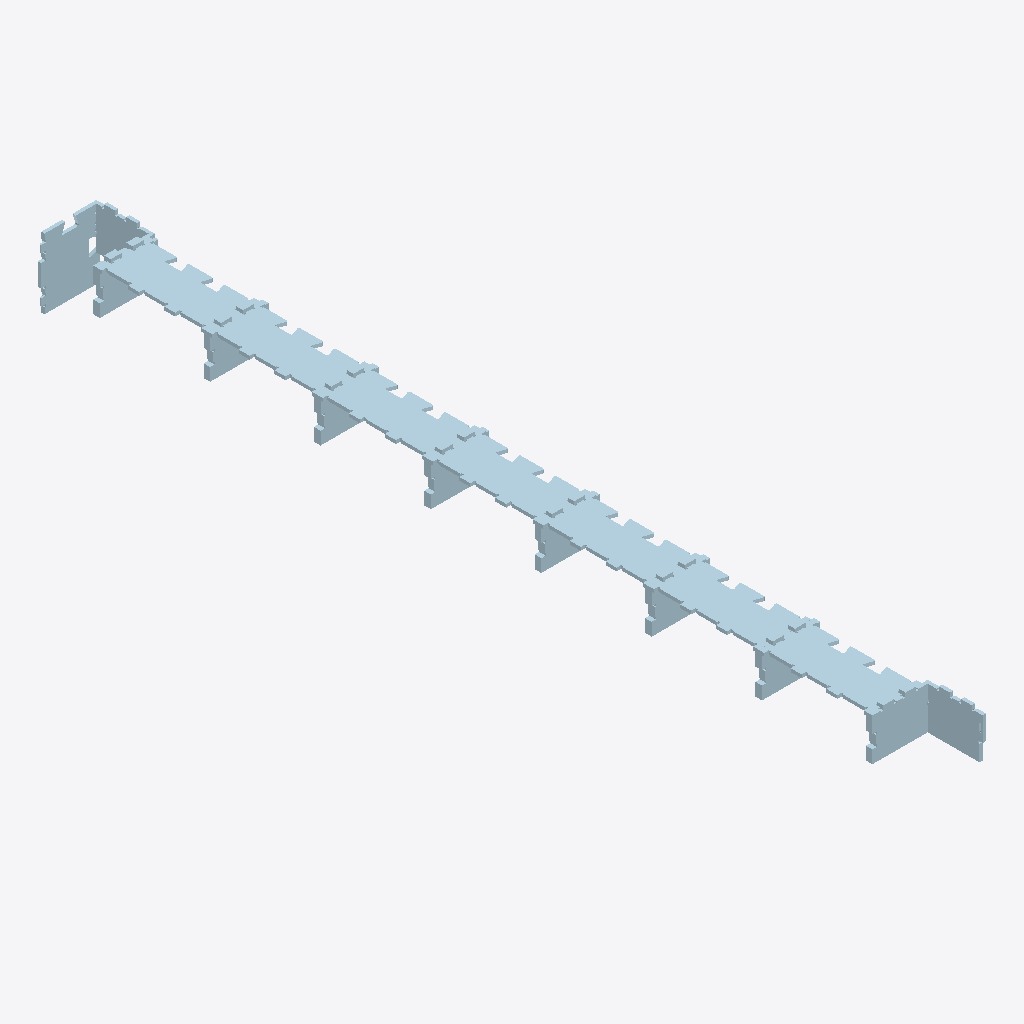
Isometric view of an IFC building model (IFC-SPF (STEP), schema IFC4, length unit millimetre), seen from the south-west, elements coloured by IFC class: 26 plates (pale blue).
Extent 0.3 m × 4.8 m × 0.4 m (x, y, z). Storeys (1): My Storey at 0.00 m. Elements (26): 26 IfcPlate.

HEADER;
FILE_DESCRIPTION(('ViewDefinition [CoordinationView]'),'2;1');
FILE_NAME('SKYLARK250_END-S-0_cnc_.ifc','2024-07-23T21:00:34+05:00',(),(),'IfcOpenShell v0.7.0-c7830e9e5','BlenderBIM 0.0.240602-47704b1','');
FILE_SCHEMA(('IFC4'));
ENDSEC;
DATA;
#43=IFCPROJECT('3w$2WhM5L9kB2LXTBMFKNd',#42,'Template Project',$,$,$,$,(#22,#23),#28);
#40=IFCSITE('31M$FQZyj0QB5cpJdtrlUQ',$,'My Site',$,$,#24,$,$,$,$,$,$,$,$);
#44=IFCBUILDING('2s_PKKrUX3Lweg$r3ZxUDT',$,'My Building',$,$,#41,$,$,$,$,$,$);
#46=IFCBUILDINGSTOREY('1J6PLAe01EOOfXBMMTaecv',$,'My Storey',$,$,#45,$,$,$,$);
#846=IFCPLATE('3FAJcIWb10ueew$OXEGdp4',#845,'END-S-0/3',$,$,#1881,#864,$,$);
#926=IFCPLATE('11AXF5pW15WQSpWwaEEHDs',#925,'END-S-0/3',$,$,#1901,#944,$,$);
#886=IFCPLATE('2fC3lDgzv3mQv8BBLsT1$E',#885,'END-S-0/3',$,$,#1891,#904,$,$);
#824=IFCPLATE('1G1C_LG497xfad0NVmdCy3',#823,'END-S-0/3',$,$,#1876,#844,$,$);
#906=IFCPLATE('3ilwR6mXf9Nw45UCr12HsH',#905,'END-S-0/3',$,$,#1896,#924,$,$);
#866=IFCPLATE('09mLBSOozCiARzXLYhgntE',#865,'END-S-0/3',$,$,#1886,#884,$,$);
#946=IFCPLATE('3x4_ZoyG93iQrQf5KzuGqe',#945,'END-S-0/3',$,$,#1906,#964,$,$);
#1202=IFCPLATE('33YnukuFzBO88BvydvGbcI',#1201,'END-S-0/7',$,$,#1946,#1222,$,$);
#1338=IFCPLATE('3DAYJYpGbDAQj7NMvQq857',#1337,'END-S-0/10',$,$,#1951,#1358,$,$);
#1238=IFCPLATE('2KSP9QOEj4QwKFLlxsf1rg',#1237,'END-S-0/8',$,$,#1826,#1258,$,$);
#1260=IFCPLATE('0ryY3FDFL4ERKQD3iaQG2Q',#1259,'END-S-0/8',$,$,#1831,#1278,$,$);
#622=IFCPLATE('05bmxCxHnCW94DcVE44YpI',#621,'END-S-0/1',$,$,#1821,#640,$,$);
#422=IFCPLATE('03znVSOEbCgh0ng$ItFWMM',#421,'END-S-0/1',$,$,#1771,#440,$,$);
#542=IFCPLATE('0r9Zl7iD59M9jgAOzBdRkX',#541,'END-S-0/1',$,$,#1801,#560,$,$);
#462=IFCPLATE('18w5J45Qz8gg$xjs$EY_v_',#461,'END-S-0/1',$,$,#1781,#480,$,$);
#582=IFCPLATE('11gPIh2rT1vhPAlUMtwp1b',#581,'END-S-0/1',$,$,#1811,#600,$,$);
#382=IFCPLATE('2iMJlBwDz8MxbSyeERMkqj',#381,'END-S-0/1',$,$,#1761,#400,$,$);
#502=IFCPLATE('1Ci8OjtvT8n8ZKDzDcgKCu',#501,'END-S-0/1',$,$,#1791,#520,$,$);
#1360=IFCPLATE('3B9gkkUJHA2hObvajeUJC5',#1359,'END-S-0/10',$,$,#1956,#1378,$,$);
#402=IFCPLATE('0ih4mJy4v1SRDxK4S0luQi',#401,'END-S-0/1',$,$,#1766,#420,$,$);
#522=IFCPLATE('0Yfgjfc9v2KP80I6xH1lwr',#521,'END-S-0/1',$,$,#1796,#540,$,$);
#442=IFCPLATE('0yu$6bDMr4kQCQZXl0IZgo',#441,'END-S-0/1',$,$,#1776,#460,$,$);
#562=IFCPLATE('3ZQACQaMH77e5V0F7v$s7A',#561,'END-S-0/1',$,$,#1806,#580,$,$);
#602=IFCPLATE('2mSNcBCrTC1gjzoJG_zWS6',#601,'END-S-0/1',$,$,#1816,#620,$,$);
#482=IFCPLATE('0xsi6wCo1EmwXjd4XpUkNM',#481,'END-S-0/1',$,$,#1786,#500,$,$);
#358=IFCPLATE('2WIT7RBlD5W8vos_ZilhXB',#357,'END-S-0/1',$,$,#1756,#380,$,$);
ENDSEC;
